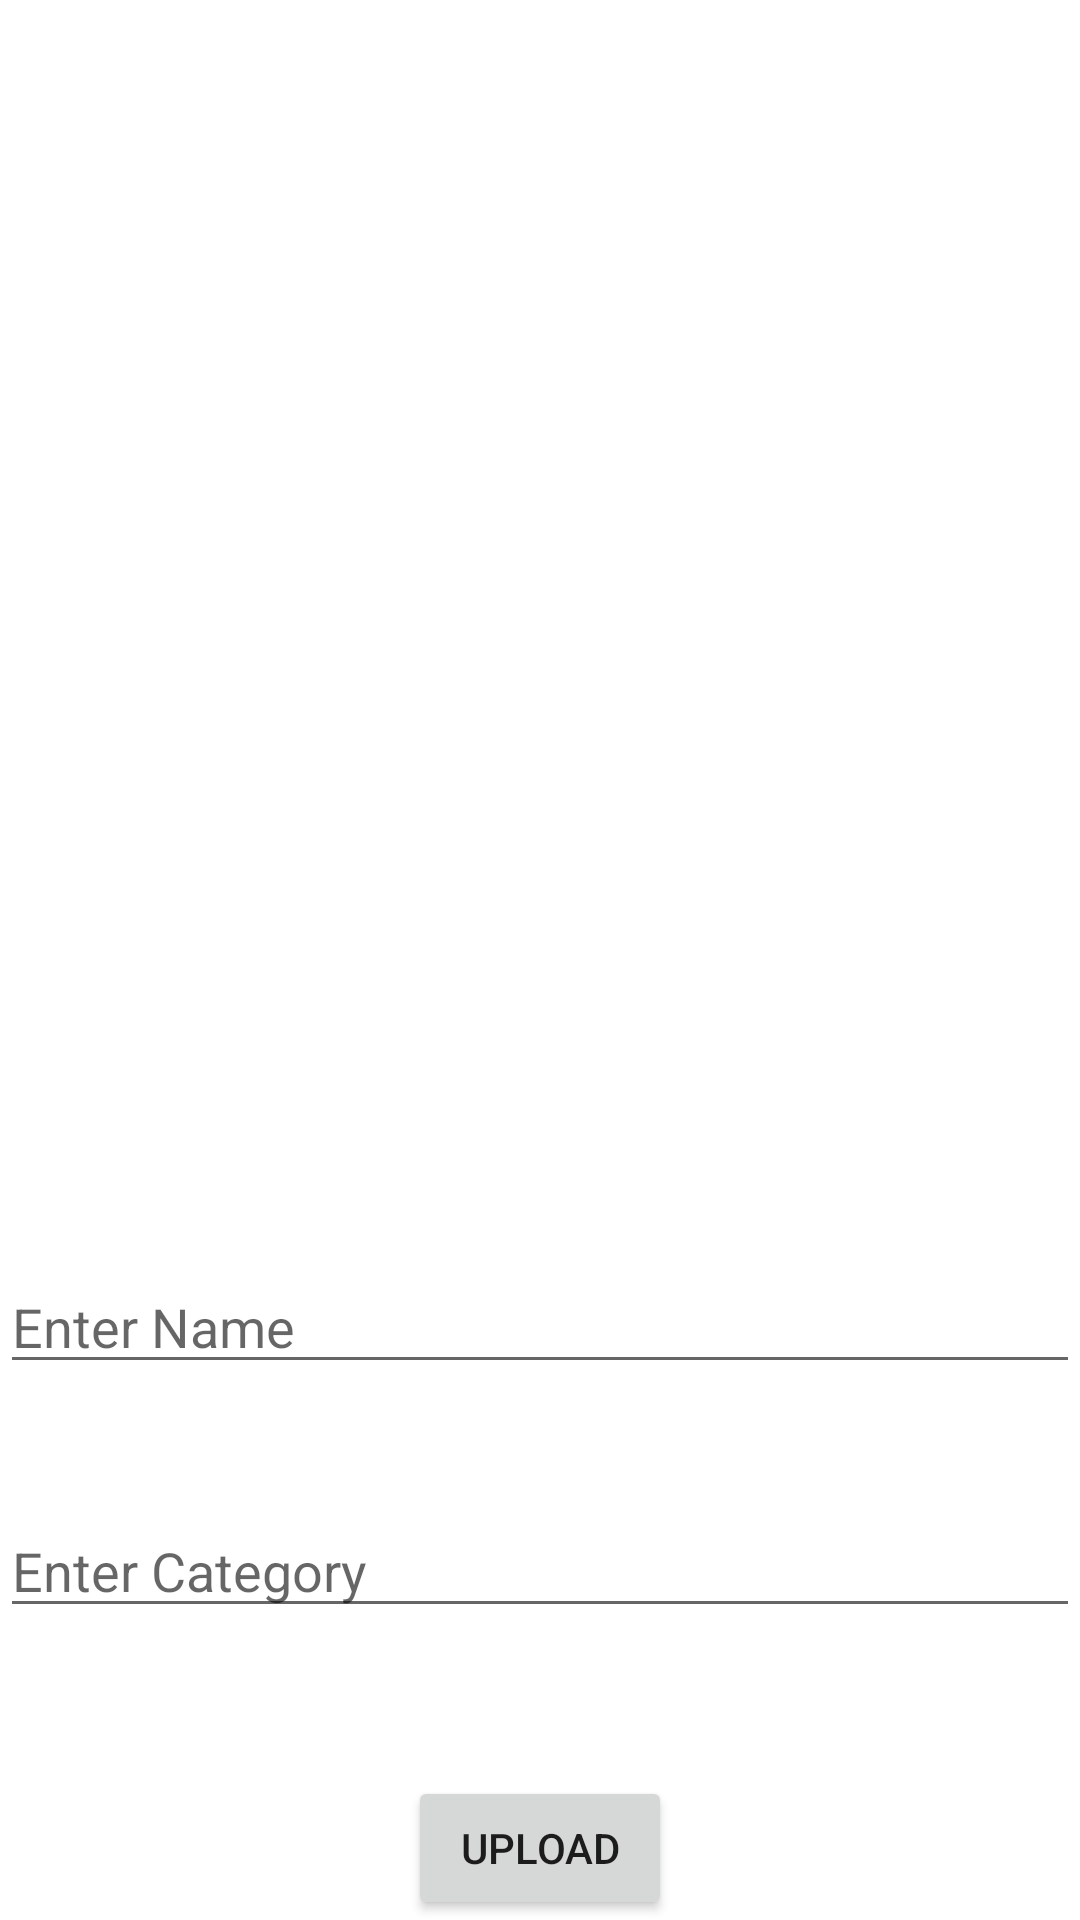

Here is an Android app screen rendered from its layout file. Give the layout XML and the strings, colors and styles it references.
<!-- AndroidManifest.xml: application theme AppTheme -->
<!-- res/layout/activity_upload.xml -->
<RelativeLayout xmlns:android="http://schemas.android.com/apk/res/android"
  android:layout_width="match_parent"
  android:layout_height="match_parent"
  android:layout_gravity="bottom"
  android:orientation="vertical">

  <ScrollView
    android:layout_width="match_parent"
    android:layout_height="match_parent"
    android:layout_marginBottom="@android:dimen/app_icon_size">

    <LinearLayout
      android:layout_width="match_parent"
      android:layout_height="wrap_content"
      android:orientation="vertical">

      <ImageView
        android:id="@+id/image_upload"
        android:layout_width="match_parent"
        android:layout_height="360dp"
        android:layout_marginVertical="20dp"
        android:src="@drawable/ic_launcher_background" />

      <EditText
        android:id="@+id/edit_text_name"
        android:layout_width="match_parent"
        android:layout_height="wrap_content"
        android:layout_marginVertical="20dp"
        android:hint="Enter Name " />

      <EditText
        android:id="@+id/edit_text_brand"
        android:layout_width="match_parent"
        android:layout_height="wrap_content"
        android:layout_marginVertical="20dp"
        android:hint="Enter Category " />
    </LinearLayout>
  </ScrollView>

  <RelativeLayout
    android:layout_width="fill_parent"
    android:layout_height="fill_parent"
    android:gravity="bottom|center">

    <Button
      android:id="@+id/btn_upload"
      android:layout_width="wrap_content"
      android:layout_height="wrap_content"
      android:padding="5dp"
      android:text="Upload" />

  </RelativeLayout>
</RelativeLayout>
<!-- resources referenced by this layout -->
<resources>
  <style name="AppTheme" parent="Theme.MaterialComponents.Light.NoActionBar">
          
          <item name="colorPrimary">@color/colorPrimary</item>
          <item name="colorPrimaryDark">@color/colorPrimaryDark</item>
  
          <item name="colorAccent">@color/colorAccent</item>
      </style>
  <color name="colorPrimary">#795548</color>
  <color name="colorPrimaryDark">#5D4037</color>
  <color name="colorAccent">#607D8D</color>
</resources>
